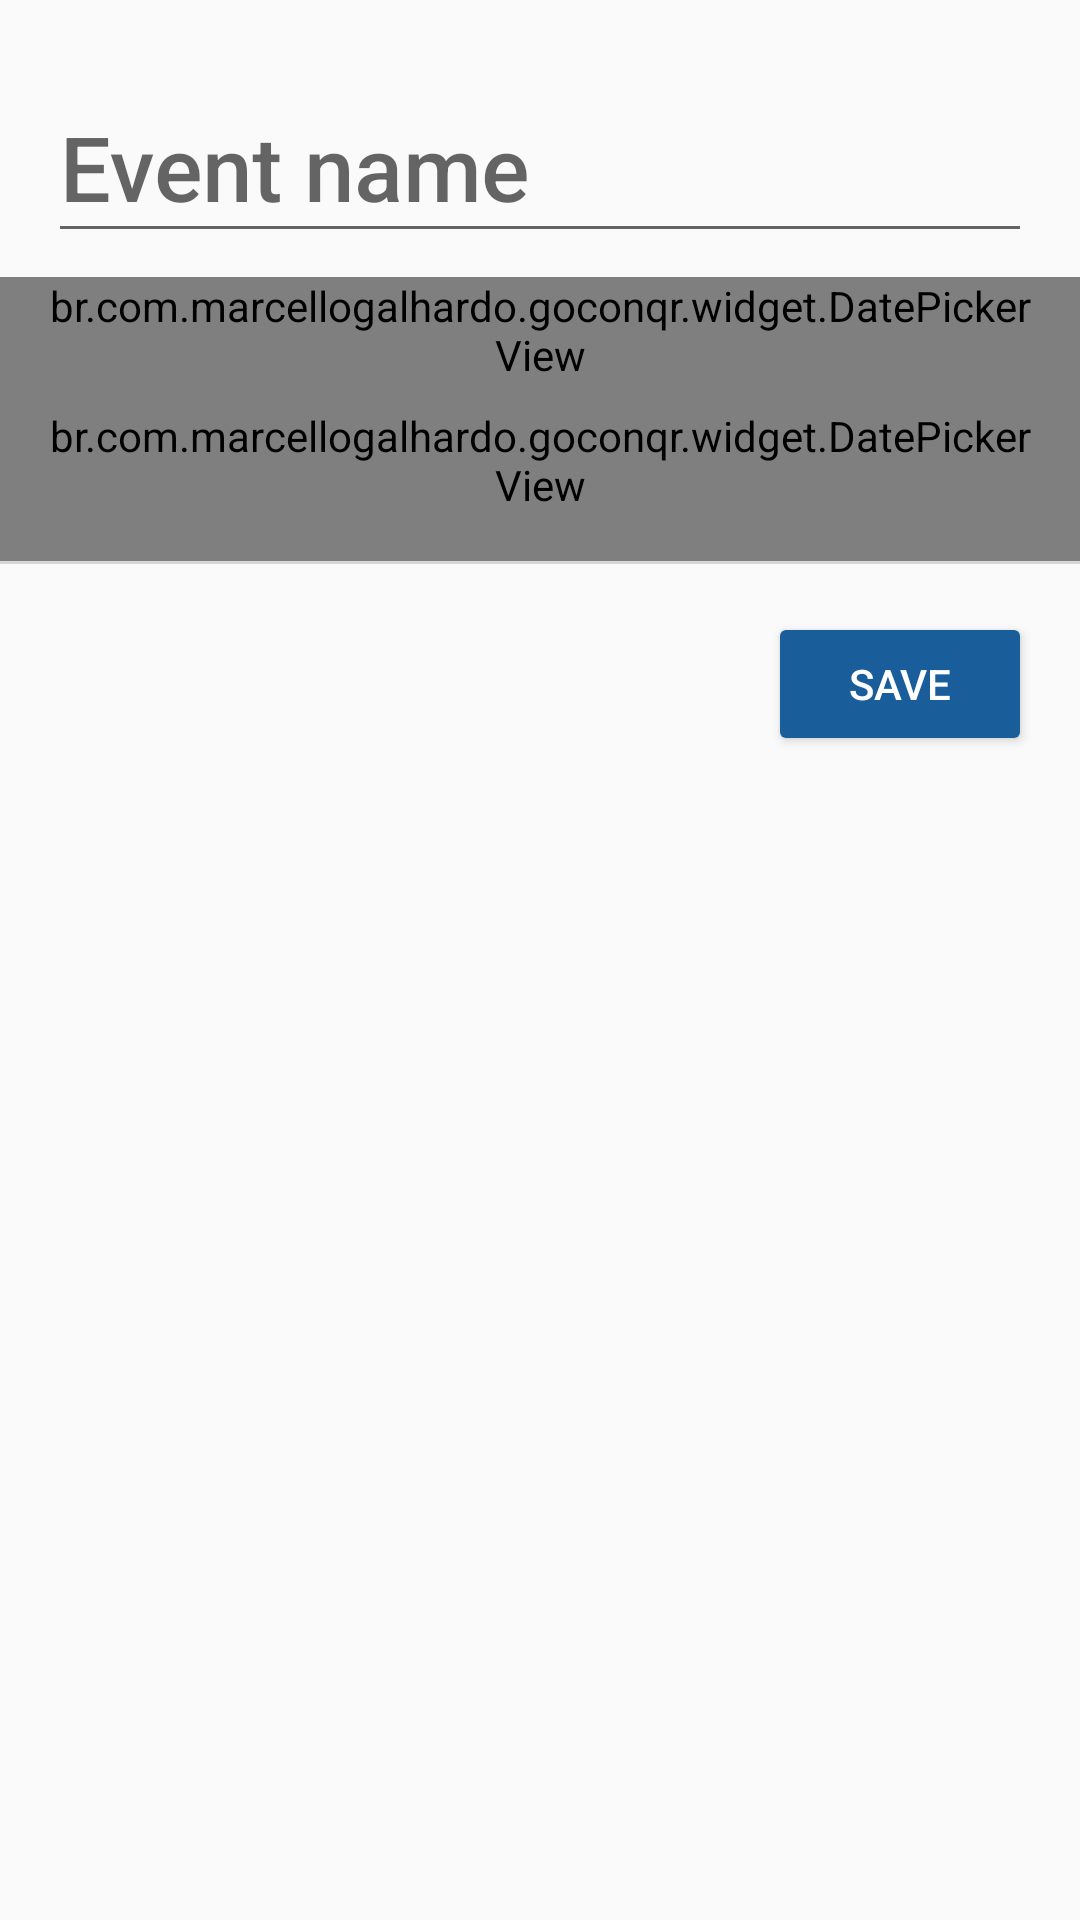

Layout XML and referenced resources for this Android screen:
<!-- AndroidManifest.xml: application theme AppTheme -->
<!-- res/layout/fragment_add_event.xml -->
<?xml version="1.0" encoding="utf-8"?>
<ScrollView xmlns:android="http://schemas.android.com/apk/res/android"
    xmlns:app="http://schemas.android.com/apk/res-auto"
    android:layout_width="match_parent"
    android:layout_height="match_parent">

    <LinearLayout
        android:layout_width="match_parent"
        android:layout_height="wrap_content"
        android:orientation="vertical">

        <android.support.design.widget.TextInputLayout
            android:id="@+id/name_layout"
            android:layout_width="match_parent"
            android:layout_height="wrap_content"
            android:layout_marginBottom="@dimen/margin_small"
            android:layout_marginEnd="@dimen/margin_default"
            android:layout_marginLeft="@dimen/margin_default"
            android:layout_marginRight="@dimen/margin_default"
            android:layout_marginStart="@dimen/margin_default"
            android:layout_marginTop="@dimen/margin_default">

            <EditText
                android:id="@+id/name"
                style="@style/AppTheme.AddEvent.Name"
                android:layout_width="match_parent"
                android:layout_height="wrap_content"
                android:layout_marginTop="5dp"
                android:hint="@string/event_name"
                android:textColor="@android:color/black"
                android:textSize="30sp" />

        </android.support.design.widget.TextInputLayout>

        <br.com.marcellogalhardo.goconqr.widget.DatePickerView
            android:id="@+id/start_date"
            android:layout_width="match_parent"
            android:layout_height="wrap_content"
            android:paddingBottom="@dimen/margin_small"
            android:paddingEnd="@dimen/margin_default"
            android:paddingLeft="@dimen/margin_default"
            android:paddingRight="@dimen/margin_default"
            android:paddingStart="@dimen/margin_default"
            app:name="Start date" />

        <br.com.marcellogalhardo.goconqr.widget.DatePickerView
            android:id="@+id/end_date"
            android:layout_width="match_parent"
            android:layout_height="wrap_content"
            android:paddingBottom="@dimen/margin_default"
            android:paddingEnd="@dimen/margin_default"
            android:paddingLeft="@dimen/margin_default"
            android:paddingRight="@dimen/margin_default"
            android:paddingStart="@dimen/margin_default"
            app:name="End date" />

        <View
            style="@style/AppTheme.Divider"
            android:layout_width="wrap_content"
            android:layout_height="1dp" />

        <Button
            android:id="@+id/add_event_button"
            style="@style/Widget.AppCompat.Button.Colored"
            android:layout_width="wrap_content"
            android:layout_height="wrap_content"
            android:layout_gravity="end"
            android:layout_marginEnd="@dimen/margin_default"
            android:layout_marginRight="@dimen/margin_default"
            android:layout_marginTop="@dimen/margin_default"
            android:text="@string/save" />

    </LinearLayout>

</ScrollView>
<!-- resources referenced by this layout -->
<resources>
  <dimen name="margin_default">16dp</dimen>
  <dimen name="margin_small">8dp</dimen>
  <string name="event_name">Event name</string>
  <string name="save">Save</string>
  <style name="AppTheme.AddEvent.Name" parent="TextAppearance.AppCompat.Title" />
  <style name="AppTheme.Divider">
          <item name="android:layout_width">match_parent</item>
          <item name="android:layout_height">1dp</item>
          <item name="android:background">@color/light_grey</item>
      </style>
  <style name="AppTheme" parent="Theme.AppCompat.Light.DarkActionBar">
          
          <item name="colorPrimary">@color/colorPrimary</item>
          <item name="colorPrimaryDark">@color/colorPrimaryDark</item>
          <item name="colorAccent">@color/colorAccent</item>
      </style>
  <color name="light_grey">#d6d5d3</color>
  <color name="colorPrimary">@color/blue</color>
  <color name="colorPrimaryDark">@color/darkest_blue</color>
  <color name="colorAccent">@color/dark_blue</color>
  <color name="blue">#20609e</color>
  <color name="darkest_blue">#1b4e8d</color>
  <color name="dark_blue">#195d9a</color>
</resources>
